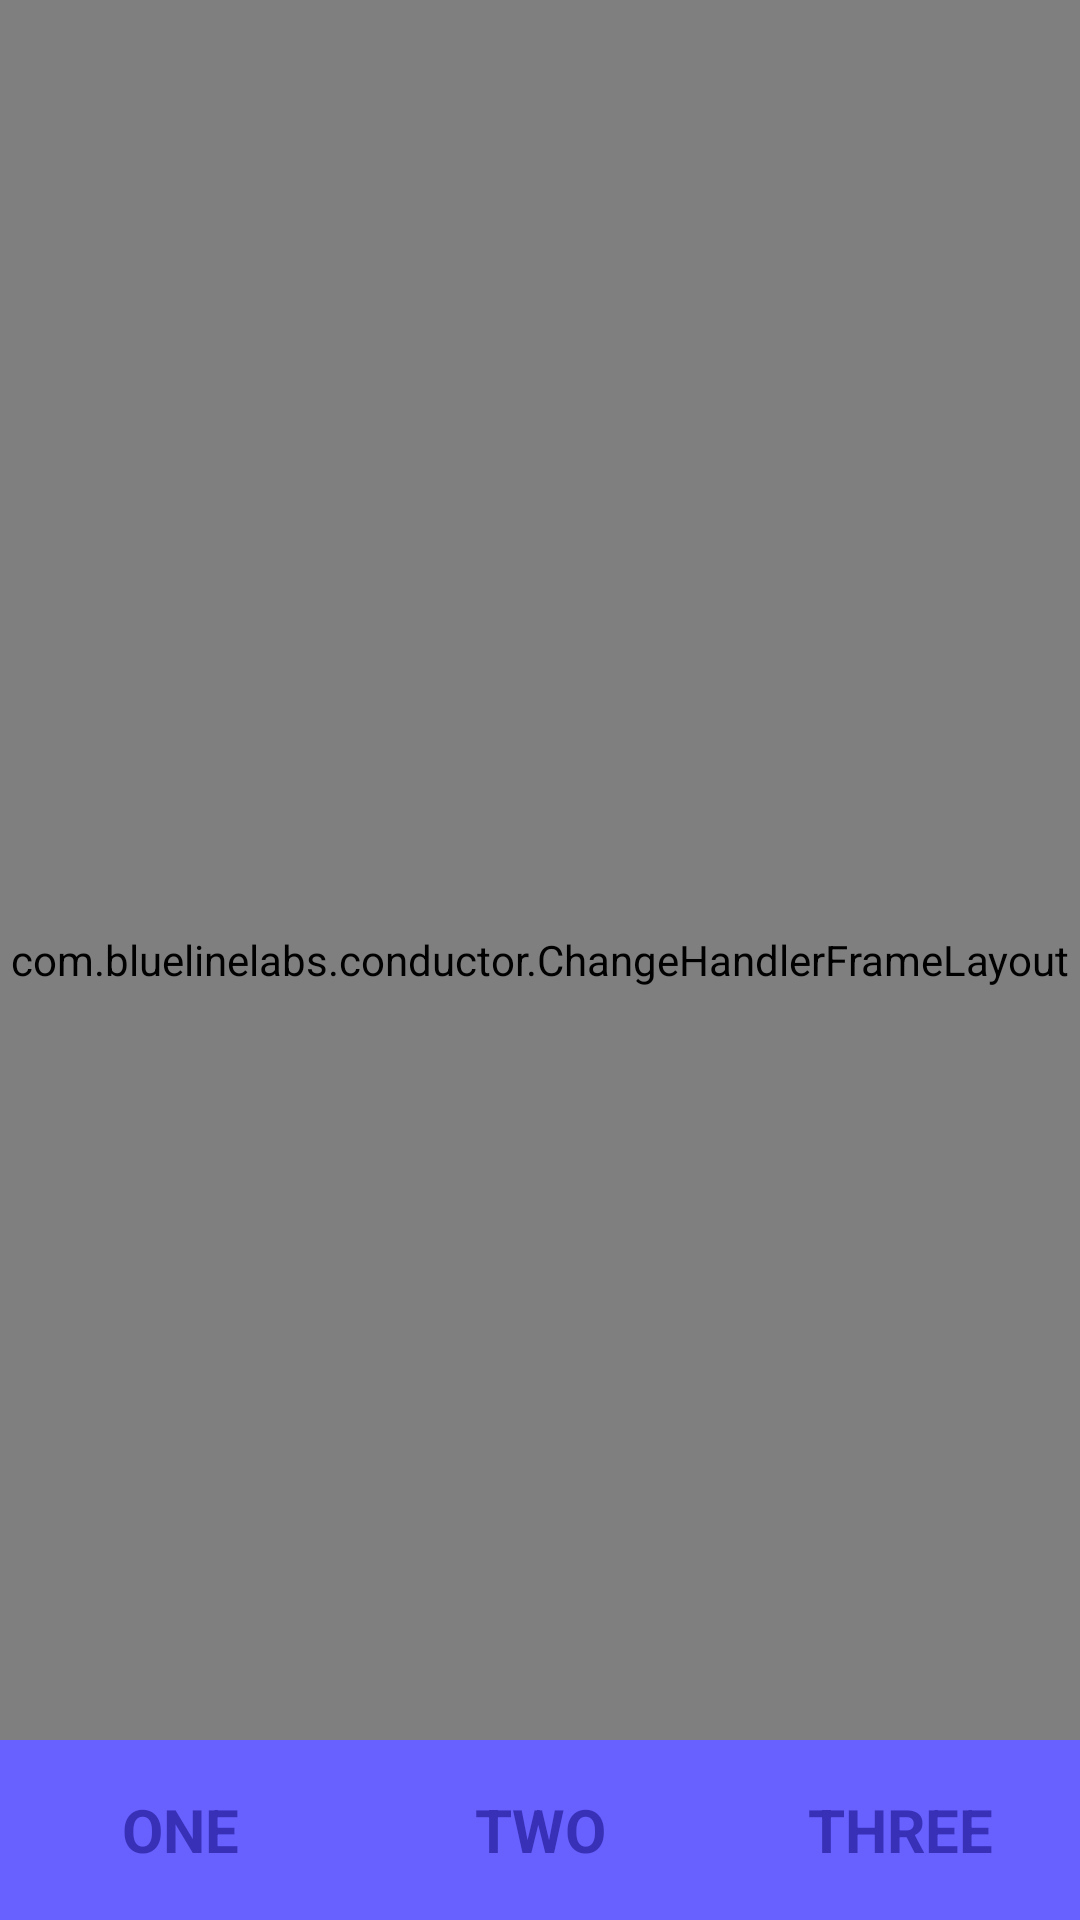

Produce the Android XML layout that renders to this screen, including the resource entries it uses.
<!-- AndroidManifest.xml: application theme AppTheme -->
<!-- res/layout/activity_main.xml -->
<?xml version="1.0" encoding="utf-8"?>
<RelativeLayout xmlns:android="http://schemas.android.com/apk/res/android"
    xmlns:app="http://schemas.android.com/apk/res-auto"
    xmlns:tools="http://schemas.android.com/tools"
    android:layout_width="match_parent"
    android:layout_height="match_parent"
    tools:context=".MainActivity">

    <com.bluelinelabs.conductor.ChangeHandlerFrameLayout
        android:id="@+id/controllerContainer"
        android:layout_width="match_parent"
        android:layout_height="match_parent" />

    <LinearLayout
        android:id="@+id/linearButton"
        android:layout_width="match_parent"
        android:layout_height="60dp"
        android:layout_alignParentBottom="true"
        android:orientation="horizontal">

        <Button
            android:id="@+id/buttonOne"
            style="@style/buttonVisual"
            android:layout_width="0dp"
            android:layout_height="match_parent"
            android:layout_weight="1"
            android:text="@string/first_button" />

        <Button
            android:id="@+id/buttonTwo"
            style="@style/buttonVisual"
            android:layout_width="0dp"
            android:layout_height="match_parent"
            android:layout_weight="1"
            android:text="@string/second_button" />

        <Button
            android:id="@+id/buttonThree"
            style="@style/buttonVisual"
            android:layout_width="0dp"
            android:layout_height="match_parent"
            android:layout_weight="1"
            android:text="@string/third_button" />
    </LinearLayout>
</RelativeLayout>
<!-- resources referenced by this layout -->
<resources>
  <string name="first_button">One</string>
  <string name="second_button">Two</string>
  <string name="third_button">Three</string>
  <style name="buttonVisual" parent="TextAppearance.AppCompat">
          <item name="android:background">@color/colorPrimary</item>
          <item name="android:textColor">@color/colorPrimaryDark</item>
          <item name="android:textStyle">bold</item>
          <item name="android:textSize">20sp</item>
      </style>
  <style name="AppTheme" parent="Theme.AppCompat.Light.DarkActionBar">
          
          <item name="colorPrimary">@color/colorPrimary</item>
          <item name="colorPrimaryDark">@color/colorPrimaryDark</item>
          <item name="colorAccent">@color/colorAccent</item>
      </style>
  <color name="colorPrimary">#6860ff</color>
  <color name="colorPrimaryDark">#3831b7</color>
  <color name="colorAccent">#fe001a</color>
</resources>
